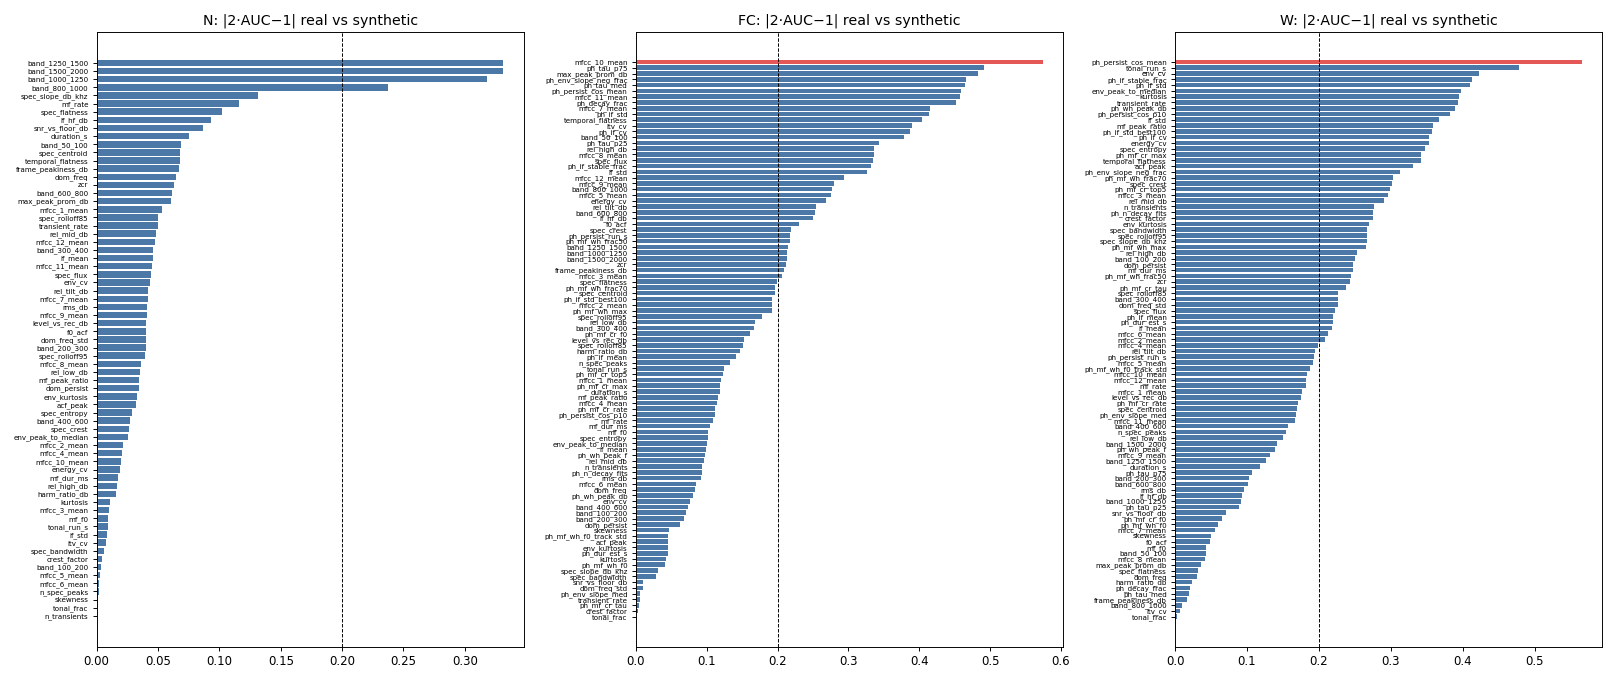

The table this chart was drawn from, first rows:
class, feature, auc_real_vs_synth, gap, median_real, median_synth, ks
N, duration_s, 0.5374, 0.07487, 1.743, 1.837, 0.07229
N, spec_centroid, 0.466, 0.06796, 165.8, 162.6, 0.0596
N, spec_bandwidth, 0.4971, 0.005755, 60.62, 60.18, 0.03985
N, spec_rolloff85, 0.4749, 0.05029, 226.6, 226.6, 0.05484
N, spec_rolloff95, 0.4803, 0.0394, 281.2, 281.2, 0.05494
N, spec_flatness, 0.5509, 0.1018, 0.0002214, 0.000316, 0.09425
N, spec_entropy, 0.4855, 0.02897, 0.598, 0.5953, 0.05486
N, spec_crest, 0.5133, 0.02669, 21.53, 21.8, 0.03526
N, dom_freq, 0.4676, 0.06484, 132.8, 132.8, 0.0408
N, spec_slope_db_khz, 0.5656, 0.1312, -30.31, -29.43, 0.09981
N, band_50_100, 0.5345, 0.06897, -10.8, -10.44, 0.06214
N, band_100_200, 0.5017, 0.003353, -1.913, -1.916, 0.04231
N, band_200_300, 0.4799, 0.04013, -7.188, -7.477, 0.04753
N, band_300_400, 0.4769, 0.04628, -15.62, -15.97, 0.06867
N, band_400_600, 0.4864, 0.0271, -27.17, -27.49, 0.04538
N, band_600_800, 0.5309, 0.06178, -48.61, -47.39, 0.08385
N, band_800_1000, 0.6188, 0.2376, -63.12, -57.51, 0.1797
N, band_1000_1250, 0.6592, 0.3183, -65.49, -60.42, 0.23
N, band_1250_1500, 0.6657, 0.3315, -66.75, -61.35, 0.2319
N, band_1500_2000, 0.6654, 0.3308, -64.93, -59.67, 0.2301
N, lf_hf_db, 0.4533, 0.09345, 47.98, 45.61, 0.108
N, n_spec_peaks, 0.5009, 0.001767, 1.0, 1.0, 0.01086
N, max_peak_prom_db, 0.4699, 0.06017, 12.51, 12.04, 0.05342
N, harm_ratio_db, 0.5077, 0.01538, -9.214, -9.104, 0.02026
N, dom_freq_std, 0.4799, 0.04014, 25.49, 23.97, 0.05261
N, dom_persist, 0.5171, 0.03411, 0.8333, 0.8537, 0.03621
N, frame_peakiness_db, 0.4666, 0.06684, 68.9, 67.88, 0.0509
N, tonal_run_s, 0.5047, 0.009493, 0.096, 0.096, 0.0212
N, tonal_frac, 0.5002, 0.0005, 1.0, 1.0, 0.0005327
N, spec_flux, 0.5223, 0.0446, 0.1138, 0.1143, 0.06942
N, energy_cv, 0.4904, 0.01921, 1.357, 1.33, 0.03365
N, temporal_flatness, 0.5339, 0.06779, 0.4736, 0.5, 0.06054
N, rms_db, 0.5206, 0.04113, -43.98, -43.54, 0.04773
N, crest_factor, 0.502, 0.004087, 8.394, 8.397, 0.01534
N, kurtosis, 0.4947, 0.01066, 9.409, 9.501, 0.02415
N, skewness, 0.5006, 0.001183, 0.01694, 0.01907, 0.01593
N, zcr, 0.4686, 0.06274, 0.08104, 0.08008, 0.06894
N, n_transients, 0.5001, 0.0002299, 20.0, 19.5, 0.02308
N, transient_rate, 0.475, 0.04995, 10.88, 10.47, 0.04968
N, itv_cv, 0.5037, 0.007326, 1.492, 1.482, 0.04224
N, env_kurtosis, 0.5163, 0.03258, 9.482, 10.11, 0.03919
N, env_cv, 0.4784, 0.04328, 1.176, 1.128, 0.05723
N, env_peak_to_median, 0.4874, 0.02529, 18.01, 16.57, 0.04691
N, if_mean, 0.477, 0.04603, 182.5, 180.3, 0.05714
N, if_std, 0.4959, 0.008191, 39.59, 39.41, 0.04027
N, acf_peak, 0.5161, 0.03213, 0.4044, 0.4128, 0.04807
N, f0_acf, 0.5203, 0.04053, 1000, 1000, 0.04675
N, mf_peak_ratio, 0.4826, 0.03477, 36.01, 33.05, 0.05178
N, mf_f0, 0.5048, 0.009599, 400.0, 400.0, 0.00887
N, mf_dur_ms, 0.4913, 0.01732, 15.0, 10.0, 0.01645
N, mf_rate, 0.4421, 0.1157, 18.19, 16.9, 0.1006
N, mfcc_1_mean, 0.5266, 0.05311, 88.36, 89.8, 0.04557
N, mfcc_2_mean, 0.5106, 0.0212, 48.92, 49.09, 0.02977
N, mfcc_3_mean, 0.5051, 0.01029, 9.779, 10.17, 0.04455
N, mfcc_4_mean, 0.5105, 0.02099, -6.144, -5.863, 0.04158
N, mfcc_5_mean, 0.4986, 0.002897, -6.455, -6.665, 0.03857
N, mfcc_6_mean, 0.501, 0.002092, -2.691, -3.02, 0.03526
N, mfcc_7_mean, 0.5208, 0.04161, -0.9334, -0.7788, 0.05046
N, mfcc_8_mean, 0.518, 0.03595, -1.25, -1.107, 0.04674
N, mfcc_9_mean, 0.5204, 0.04072, -1.604, -1.468, 0.0554
... 203 more rows
